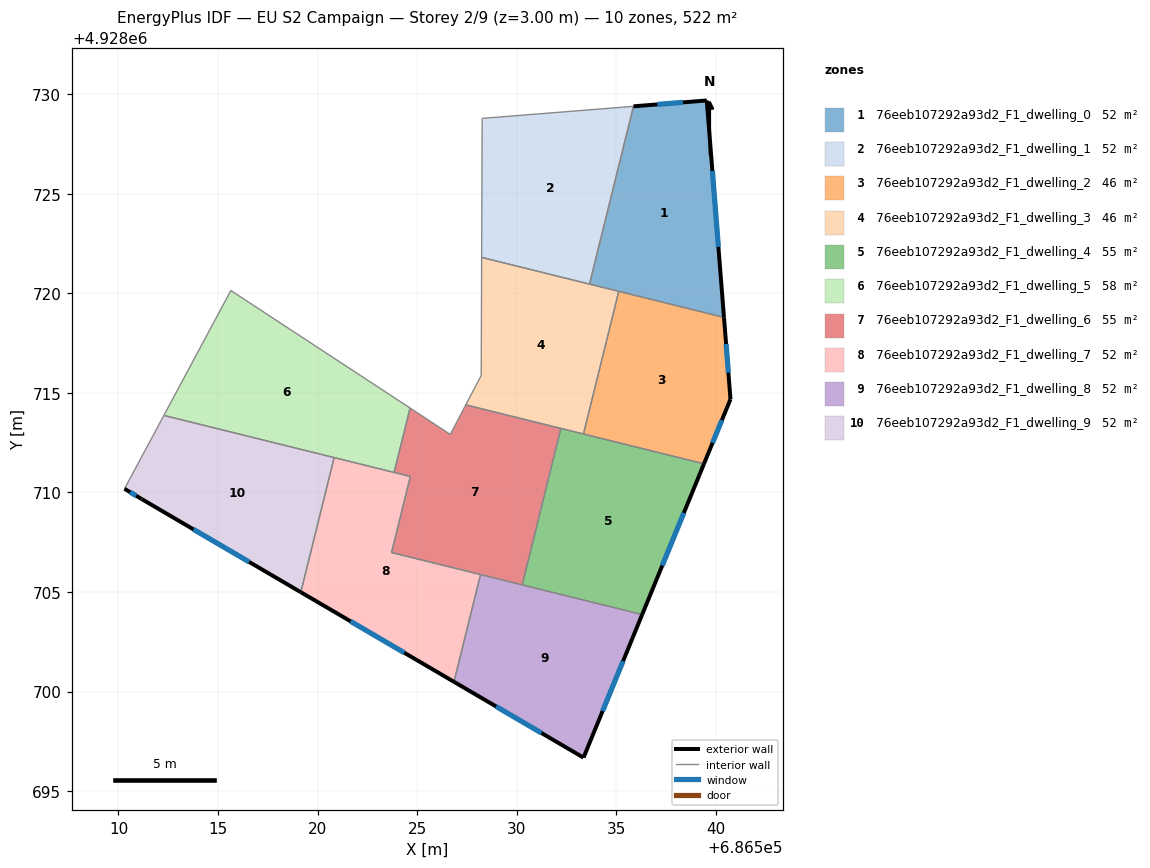
=== STOREY PLAN SPEC (per zone: floor XY polygon, exterior-wall plan segments, windows/doors) ===
zone 1: 76eeb107292a93d2_F1_dwelling_0  (52.2 m²)
  floor: (686539.54, 4928729.68) (686540.41, 4928718.79) (686533.65, 4928720.46) (686535.86, 4928729.39)
  exterior wall: (686539.54, 4928729.68) – (686535.86, 4928729.39)  [3.7 m]
    window: (686538.35, 4928729.59) – (686537.06, 4928729.49)  [1.4 m²]
  exterior wall: (686540.41, 4928718.79) – (686539.54, 4928729.68)  [10.9 m]
    window: (686540.13, 4928722.33) – (686539.82, 4928726.14)  [4.0 m²]
  interior walls: 3
zone 2: 76eeb107292a93d2_F1_dwelling_1  (52.2 m²)
  floor: (686535.86, 4928729.39) (686533.65, 4928720.46) (686528.24, 4928721.80) (686528.26, 4928728.79)
  interior walls: 4
zone 3: 76eeb107292a93d2_F1_dwelling_2  (46.3 m²)
  floor: (686540.41, 4928718.79) (686540.73, 4928714.68) (686539.40, 4928711.44) (686533.35, 4928712.94) (686535.12, 4928720.10)
  exterior wall: (686540.73, 4928714.68) – (686540.41, 4928718.79)  [4.1 m]
    window: (686540.63, 4928716.02) – (686540.51, 4928717.46)  [1.5 m²]
  exterior wall: (686539.40, 4928711.44) – (686540.73, 4928714.68)  [3.5 m]
    window: (686539.83, 4928712.49) – (686540.30, 4928713.63)  [1.3 m²]
  interior walls: 3
zone 4: 76eeb107292a93d2_F1_dwelling_3  (46.4 m²)
  floor: (686535.12, 4928720.10) (686533.35, 4928712.94) (686527.44, 4928714.40) (686528.22, 4928715.88) (686528.24, 4928721.80)
  interior walls: 7
zone 5: 76eeb107292a93d2_F1_dwelling_4  (55.1 m²)
  floor: (686539.40, 4928711.44) (686536.30, 4928703.87) (686530.27, 4928705.36) (686532.22, 4928713.22)
  exterior wall: (686536.30, 4928703.87) – (686539.40, 4928711.44)  [8.2 m]
    window: (686537.31, 4928706.33) – (686538.39, 4928708.98)  [3.0 m²]
  interior walls: 4
zone 6: 76eeb107292a93d2_F1_dwelling_5  (58.0 m²)
  floor: (686524.64, 4928714.24) (686523.84, 4928711.01) (686512.28, 4928713.87) (686515.64, 4928720.14)
  interior walls: 5
zone 7: 76eeb107292a93d2_F1_dwelling_6  (55.1 m²)
  floor: (686532.22, 4928713.22) (686530.27, 4928705.36) (686523.71, 4928706.99) (686524.66, 4928710.80) (686523.84, 4928711.01) (686524.64, 4928714.24) (686526.66, 4928712.92) (686527.44, 4928714.40)
  interior walls: 9
zone 8: 76eeb107292a93d2_F1_dwelling_7  (52.2 m²)
  floor: (686524.66, 4928710.80) (686523.71, 4928706.99) (686528.18, 4928705.88) (686526.85, 4928700.49) (686519.16, 4928704.99) (686520.83, 4928711.75)
  exterior wall: (686519.16, 4928704.99) – (686526.85, 4928700.49)  [8.9 m]
    window: (686521.66, 4928703.53) – (686524.35, 4928701.96)  [3.3 m²]
  interior walls: 6
zone 9: 76eeb107292a93d2_F1_dwelling_8  (52.2 m²)
  floor: (686536.30, 4928703.87) (686533.35, 4928696.69) (686526.85, 4928700.49) (686528.18, 4928705.88)
  exterior wall: (686526.85, 4928700.49) – (686533.35, 4928696.69)  [7.5 m]
    window: (686528.96, 4928699.25) – (686531.24, 4928697.92)  [2.8 m²]
  exterior wall: (686533.35, 4928696.69) – (686536.30, 4928703.87)  [7.8 m]
    window: (686534.31, 4928699.02) – (686535.34, 4928701.53)  [2.8 m²]
  interior walls: 3
zone 10: 76eeb107292a93d2_F1_dwelling_9  (52.2 m²)
  floor: (686520.83, 4928711.75) (686519.16, 4928704.99) (686511.17, 4928709.67) (686510.30, 4928710.19) (686512.28, 4928713.87)
  exterior wall: (686511.17, 4928709.67) – (686519.16, 4928704.99)  [9.3 m]
    window: (686513.77, 4928708.15) – (686516.56, 4928706.51)  [3.4 m²]
  exterior wall: (686510.30, 4928710.19) – (686511.17, 4928709.67)  [1.0 m]
    window: (686510.59, 4928710.02) – (686510.89, 4928709.84)  [0.4 m²]
  interior walls: 3

=== DERIVED (storey summary) ===
Building: EU S2 Campaign
Storey: 2 of 9  (floor level z = 3.00 m)
Storey gross floor area: 521.7 m²
Zones on this storey: 10
  - 76eeb107292a93d2_F1_dwelling_0: floor 52.2 m²; exterior wall 14.6 m (43.9 m²); 2 window(s) 5.4 m²; WWR 12.2%
  - 76eeb107292a93d2_F1_dwelling_1: floor 52.2 m²
  - 76eeb107292a93d2_F1_dwelling_2: floor 46.3 m²; exterior wall 7.6 m (22.9 m²); 2 window(s) 2.8 m²; WWR 12.2%
  - 76eeb107292a93d2_F1_dwelling_3: floor 46.4 m²
  - 76eeb107292a93d2_F1_dwelling_4: floor 55.1 m²; exterior wall 8.2 m (24.5 m²); 1 window(s) 3.0 m²; WWR 12.2%
  - 76eeb107292a93d2_F1_dwelling_5: floor 58.0 m²
  - 76eeb107292a93d2_F1_dwelling_6: floor 55.1 m²
  - 76eeb107292a93d2_F1_dwelling_7: floor 52.2 m²; exterior wall 8.9 m (26.7 m²); 1 window(s) 3.3 m²; WWR 12.2%
  - 76eeb107292a93d2_F1_dwelling_8: floor 52.2 m²; exterior wall 15.3 m (45.9 m²); 2 window(s) 5.6 m²; WWR 12.2%
  - 76eeb107292a93d2_F1_dwelling_9: floor 52.2 m²; exterior wall 10.3 m (30.8 m²); 2 window(s) 3.8 m²; WWR 12.2%
Zone adjacency (shared interzone walls):
  - 76eeb107292a93d2_F1_dwelling_0 ↔ 76eeb107292a93d2_F1_dwelling_1
  - 76eeb107292a93d2_F1_dwelling_0 ↔ 76eeb107292a93d2_F1_dwelling_2
  - 76eeb107292a93d2_F1_dwelling_0 ↔ 76eeb107292a93d2_F1_dwelling_3
  - 76eeb107292a93d2_F1_dwelling_1 ↔ 76eeb107292a93d2_F1_dwelling_3
  - 76eeb107292a93d2_F1_dwelling_2 ↔ 76eeb107292a93d2_F1_dwelling_3
  - 76eeb107292a93d2_F1_dwelling_2 ↔ 76eeb107292a93d2_F1_dwelling_4
  - 76eeb107292a93d2_F1_dwelling_3 ↔ 76eeb107292a93d2_F1_dwelling_4
  - 76eeb107292a93d2_F1_dwelling_3 ↔ 76eeb107292a93d2_F1_dwelling_6
  - 76eeb107292a93d2_F1_dwelling_4 ↔ 76eeb107292a93d2_F1_dwelling_6
  - 76eeb107292a93d2_F1_dwelling_4 ↔ 76eeb107292a93d2_F1_dwelling_8
  - 76eeb107292a93d2_F1_dwelling_5 ↔ 76eeb107292a93d2_F1_dwelling_6
  - 76eeb107292a93d2_F1_dwelling_5 ↔ 76eeb107292a93d2_F1_dwelling_7
  - 76eeb107292a93d2_F1_dwelling_5 ↔ 76eeb107292a93d2_F1_dwelling_9
  - 76eeb107292a93d2_F1_dwelling_6 ↔ 76eeb107292a93d2_F1_dwelling_7
  - 76eeb107292a93d2_F1_dwelling_6 ↔ 76eeb107292a93d2_F1_dwelling_8
  - 76eeb107292a93d2_F1_dwelling_7 ↔ 76eeb107292a93d2_F1_dwelling_8
  - 76eeb107292a93d2_F1_dwelling_7 ↔ 76eeb107292a93d2_F1_dwelling_9